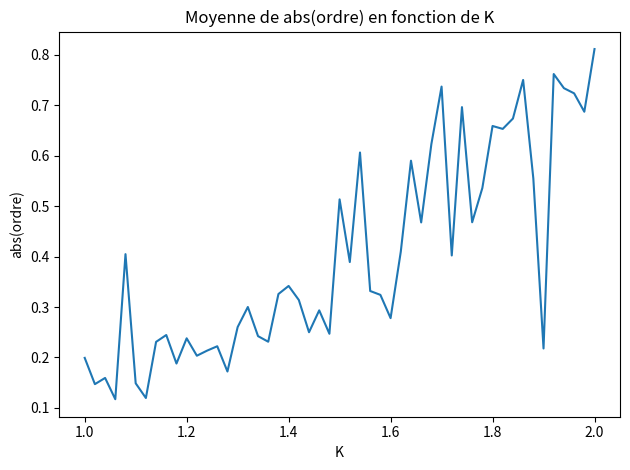

Python code for this plot:
import numpy as np
import matplotlib.pyplot as plt
from scipy.integrate import solve_ivp

np.random.seed(40)


class OSCI:
    def __init__(self, N, K):
        """
        Initializes the OSCI class with the given parameters.

        Parameters:
        N (int): The number of oscillators.
        K (float): The coupling strength.
        """
        self.N = N
        self.K = K
        self.t_n = 0

        self.pulse = np.random.normal(0, 1, N)
        self.pulse -= np.mean(self.pulse)

        self.omega = np.random.uniform(-np.pi, np.pi, N)
        self.ordre = np.sum(np.exp(1j * self.omega)) / self.N

    def KURA(self, t, omega):
        """
        Calculates the derivative of the phase angles of the oscillators.

        Parameters:
        t (float): The current time.
        omega (ndarray): The current phase angles of the oscillators.

        Returns:
        ndarray: The derivative of the phase angles of the oscillators.
        """
        ordre = np.sum(np.exp(1j * omega)) / self.N
        if t > 50 :
            self.abs_list = np.append(self.abs_list, np.abs(ordre))
        omega_dot = self.pulse + self.K * \
            np.abs(ordre) * np.sin(np.angle(ordre) - omega)
        return omega_dot

    def solve(self, tmax, step):
        """
        Solves the differential equation for the given time range.

        Parameters:
        tmax (float): The maximum time to solve for.
        step (int): The number of time steps to use.

        Returns:
        OdeResult: The solution of the differential equation.
        """
        t = np.linspace(self.t_n, tmax, step)

        self.abs_list = np.empty(0)
        sol = solve_ivp(fun=self.KURA, t_span=(
            self.t_n, tmax), y0=self.omega, t_eval=t)
        self.omega = sol.y[:, -1]
        self.ordre = np.sum(np.exp(1j * self.omega)) / self.N
        self.t_n += t[-1]

        return sol

    def graph(self):
        """
        Plots the current state of the oscillators.

        Creates a scatter plot of the current state of the oscillators, with the x-axis representing the cosine of the oscillator's phase and the y-axis representing the sine of the oscillator's phase. The plot also includes a circle with radius 1 centered at the origin, which represents the unit circle. The current order parameter is plotted as a green dot, and the current value of K and t_n are included in the plot title. The resulting plot is saved as a PDF file and displayed.
        """
        circle = plt.Circle((0, 0), 1, fill=False, color='r')
        fig, axs = plt.subplots(1,2)
        axs[0].add_artist(circle)
        axs[0].set_xlim(-1.5, 1.5)
        axs[0].set_ylim(-1.5, 1.5)
        axs[0].scatter(np.cos(self.omega), np.sin(self.omega), color='b')
        axs[0].scatter(np.real(self.ordre), np.imag(self.ordre), color='g')
        axs[0].set_aspect('equal')
        axs[0].grid(True, which='both')
        axs[0].set_title(f'K = {self.K} and t = {self.t_n}')
        axs[0].set_xlabel(r'$\cos$ and $real$')
        axs[0].set_ylabel(r'$\sin$ and $imag$')
        axs[1].plot(np.linspace(0, self.t_n, len(self.abs_list)), self.abs_list)
        axs[1].set_xlabel('t')
        axs[1].set_ylabel('abs(ordre)')
        axs[1].set_title(f'$r(t)$')
        axs[1].set_aspect('equal')
        plt.tight_layout()
        # plt.savefig(f'kura4_{self.N}.pdf')
        plt.show()

    def get_abs_ordre(self) :
        return self.abs_list

abs_tot = np.empty(51)
k_list = np.linspace(1, 2, 51)
for i, k in enumerate(k_list):
    oscis = OSCI(100, k)
    sol = oscis.solve(100, 201)
    abs_tot[i] = np.mean(oscis.get_abs_ordre())

plt.plot(k_list, abs_tot)
plt.xlabel('K')
plt.ylabel('abs(ordre)')
plt.title('Moyenne de abs(ordre) en fonction de K')
plt.tight_layout()
plt.savefig('kura5.pdf')
plt.show()